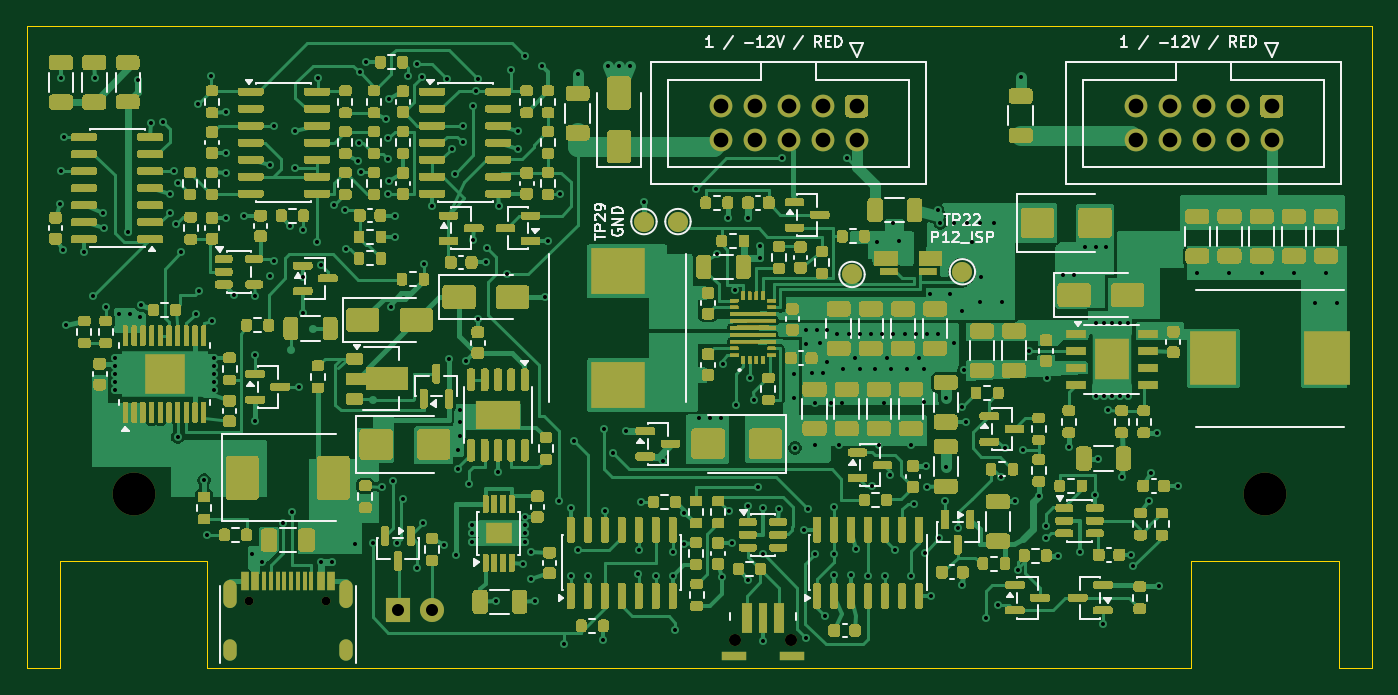
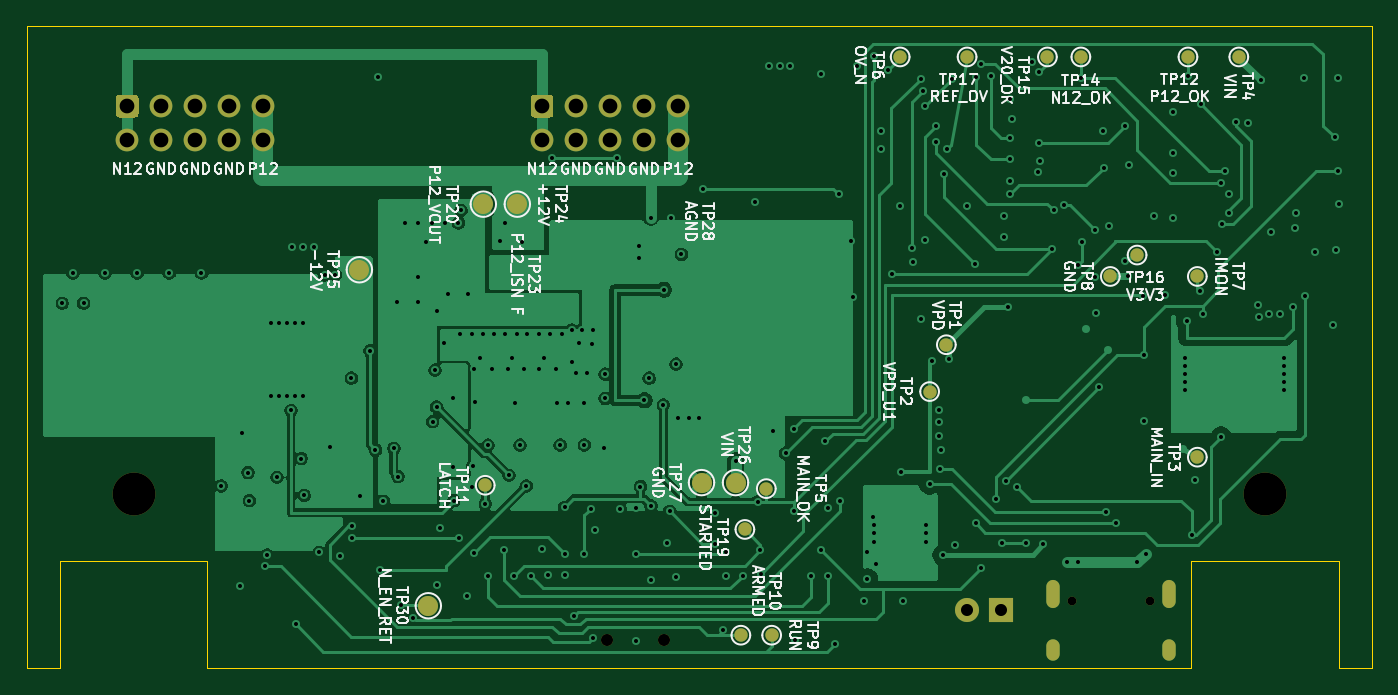
Circuit board: 13 layer files. Board 100.5 x 48.0 mm.
- bottom_copper: usb-power-45w-B_Cu.gbr (108156 bytes)
- bottom_mask: usb-power-45w-B_Mask.gbr (2838 bytes)
- paste: usb-power-45w-B_Paste.gbr (539 bytes)
- bottom_silk: usb-power-45w-B_Silkscreen.gbr (94818 bytes)
- outline: usb-power-45w-Edge_Cuts.gbr (1179 bytes)
- top_copper: usb-power-45w-F_Cu.gbr (271313 bytes)
- top_mask: usb-power-45w-F_Mask.gbr (149544 bytes)
- paste: usb-power-45w-F_Paste.gbr (148326 bytes)
- top_silk: usb-power-45w-F_Silkscreen.gbr (190947 bytes)
- inner_copper: usb-power-45w-In1_Cu.gbr (270027 bytes)
- inner_copper: usb-power-45w-In2_Cu.gbr (308271 bytes)
- drill: usb-power-45w-NPTH.drl (595 bytes)
- drill: usb-power-45w-PTH.drl (5761 bytes)

=== bottom_copper: usb-power-45w-B_Cu.gbr (108156 bytes, source omitted) ===
=== bottom_mask: usb-power-45w-B_Mask.gbr ===
G04 #@! TF.GenerationSoftware,KiCad,Pcbnew,10.0.6-10.0.6~ubuntu26.04.1*
G04 #@! TF.CreationDate,2026-11-06T12:18:00+05:30*
G04 #@! TF.ProjectId,usb-power-45w,7573622d-706f-4776-9572-2d3435772e6b,S9.3-10P-R1*
G04 #@! TF.SameCoordinates,Original*
G04 #@! TF.FileFunction,Soldermask,Bot*
G04 #@! TF.FilePolarity,Negative*
%FSLAX46Y46*%
G04 Gerber Fmt 4.6, Leading zero omitted, Abs format (unit mm)*
G04 Created by KiCad (PCBNEW 10.0.6-10.0.6~ubuntu26.04.1) date 2026-11-06 12:18:00*
%MOMM*%
%LPD*%
G01*
G04 APERTURE LIST*
%ADD10C,0.650000*%
%ADD11O,1.000000X2.100000*%
%ADD12O,1.000000X1.600000*%
%ADD13R,1.800000X1.800000*%
%ADD14C,1.800000*%
%ADD15C,1.700000*%
%ADD16C,0.900000*%
%ADD17C,3.200000*%
%ADD18C,1.000000*%
%ADD19C,1.500000*%
G04 APERTURE END LIST*
D10*
X66360000Y-97225000D03*
X72140000Y-97225000D03*
D11*
X64930000Y-96695000D03*
D12*
X64930000Y-100875000D03*
D11*
X73570000Y-96695000D03*
D12*
X73570000Y-100875000D03*
D13*
X77480000Y-97905000D03*
D14*
X80020000Y-97905000D03*
G36*
G01*
X142150000Y-59425000D02*
X143350000Y-59425000D01*
G75*
G02*
X143600000Y-59675000I0J-250000D01*
G01*
X143600000Y-60875000D01*
G75*
G02*
X143350000Y-61125000I-250000J0D01*
G01*
X142150000Y-61125000D01*
G75*
G02*
X141900000Y-60875000I0J250000D01*
G01*
X141900000Y-59675000D01*
G75*
G02*
X142150000Y-59425000I250000J0D01*
G01*
G37*
D15*
X142750000Y-62815000D03*
X140210000Y-60275000D03*
X140210000Y-62815000D03*
X137670000Y-60275000D03*
X137670000Y-62815000D03*
X135130000Y-60275000D03*
X135130000Y-62815000D03*
X132590000Y-60275000D03*
X132590000Y-62815000D03*
D16*
X102625000Y-100175000D03*
X106875000Y-100175000D03*
D17*
X142250000Y-89275000D03*
X57750000Y-89275000D03*
G36*
G01*
X111150000Y-59425000D02*
X112350000Y-59425000D01*
G75*
G02*
X112600000Y-59675000I0J-250000D01*
G01*
X112600000Y-60875000D01*
G75*
G02*
X112350000Y-61125000I-250000J0D01*
G01*
X111150000Y-61125000D01*
G75*
G02*
X110900000Y-60875000I0J250000D01*
G01*
X110900000Y-59675000D01*
G75*
G02*
X111150000Y-59425000I250000J0D01*
G01*
G37*
D15*
X111750000Y-62815000D03*
X109210000Y-60275000D03*
X109210000Y-62815000D03*
X106670000Y-60275000D03*
X106670000Y-62815000D03*
X104130000Y-60275000D03*
X104130000Y-62815000D03*
X101590000Y-60275000D03*
X101590000Y-62815000D03*
D18*
X69300000Y-73000000D03*
X94600000Y-99800000D03*
X96600000Y-91900000D03*
X80000000Y-56600000D03*
X85000000Y-56600000D03*
X95000000Y-88850000D03*
D19*
X99840000Y-88400000D03*
D18*
X62800000Y-86500000D03*
D19*
X125400000Y-72500000D03*
D18*
X116000000Y-88600000D03*
X81550000Y-78100000D03*
X63500000Y-56600000D03*
D19*
X113600000Y-67600000D03*
X97300000Y-88400000D03*
D18*
X67300000Y-71400000D03*
X74000000Y-56600000D03*
X59700000Y-56600000D03*
X96900000Y-99800000D03*
X82800000Y-81600000D03*
X62800000Y-73000000D03*
X71500000Y-56600000D03*
D19*
X120250000Y-97600000D03*
X116140000Y-67600000D03*
M02*

=== paste: usb-power-45w-B_Paste.gbr ===
G04 #@! TF.GenerationSoftware,KiCad,Pcbnew,10.0.6-10.0.6~ubuntu26.04.1*
G04 #@! TF.CreationDate,2026-11-16T16:52:57+05:30*
G04 #@! TF.ProjectId,usb-power-45w,7573622d-706f-4776-9572-2d3435772e6b,S9.4-R2*
G04 #@! TF.SameCoordinates,Original*
G04 #@! TF.FileFunction,Paste,Bot*
G04 #@! TF.FilePolarity,Positive*
%FSLAX46Y46*%
G04 Gerber Fmt 4.6, Leading zero omitted, Abs format (unit mm)*
G04 Created by KiCad (PCBNEW 10.0.6-10.0.6~ubuntu26.04.1) date 2026-11-16 16:52:57*
%MOMM*%
%LPD*%
G01*
G04 APERTURE LIST*
G04 APERTURE END LIST*
M02*

=== bottom_silk: usb-power-45w-B_Silkscreen.gbr (94818 bytes, source omitted) ===
=== outline: usb-power-45w-Edge_Cuts.gbr ===
G04 #@! TF.GenerationSoftware,KiCad,Pcbnew,10.0.6-10.0.6~ubuntu26.04.1*
G04 #@! TF.CreationDate,2026-11-06T12:18:00+05:30*
G04 #@! TF.ProjectId,usb-power-45w,7573622d-706f-4776-9572-2d3435772e6b,S9.3-10P-R1*
G04 #@! TF.SameCoordinates,Original*
G04 #@! TF.FileFunction,Profile,NP*
%FSLAX46Y46*%
G04 Gerber Fmt 4.6, Leading zero omitted, Abs format (unit mm)*
G04 Created by KiCad (PCBNEW 10.0.6-10.0.6~ubuntu26.04.1) date 2026-11-06 12:18:00*
%MOMM*%
%LPD*%
G01*
G04 APERTURE LIST*
G04 #@! TA.AperFunction,Profile*
%ADD10C,0.050000*%
G04 #@! TD*
G04 APERTURE END LIST*
D10*
X49750000Y-54275000D02*
X49750000Y-102275000D01*
X49750000Y-102275000D02*
X52250000Y-102275000D01*
X52250000Y-94275000D02*
X63250000Y-94275000D01*
X52250000Y-102275000D02*
X52250000Y-94275000D01*
X63250000Y-94275000D02*
X63250000Y-102275000D01*
X63250000Y-102275000D02*
X136750000Y-102275000D01*
X136750000Y-94275000D02*
X147750000Y-94275000D01*
X136750000Y-102275000D02*
X136750000Y-94275000D01*
X147750000Y-94275000D02*
X147750000Y-102275000D01*
X147750000Y-102275000D02*
X150250000Y-102275000D01*
X150250000Y-54275000D02*
X49750000Y-54275000D01*
X150250000Y-102275000D02*
X150250000Y-54275000D01*
M02*

=== top_copper: usb-power-45w-F_Cu.gbr (271313 bytes, source omitted) ===
=== top_mask: usb-power-45w-F_Mask.gbr (149544 bytes, source omitted) ===
=== paste: usb-power-45w-F_Paste.gbr (148326 bytes, source omitted) ===
=== top_silk: usb-power-45w-F_Silkscreen.gbr (190947 bytes, source omitted) ===
=== inner_copper: usb-power-45w-In1_Cu.gbr (270027 bytes, source omitted) ===
=== inner_copper: usb-power-45w-In2_Cu.gbr (308271 bytes, source omitted) ===
=== drill: usb-power-45w-NPTH.drl ===
M48
; DRILL file KiCad 10.0.6-10.0.6~ubuntu26.04.1 date 2026-11-06T12:18:00
; FORMAT={-:-/ absolute / metric / decimal}
; #@! TF.CreationDate,2026-11-06T12:18:00+05:30
; #@! TF.GenerationSoftware,Kicad,Pcbnew,10.0.6-10.0.6~ubuntu26.04.1
; #@! TF.FileFunction,NonPlated,1,4,NPTH
FMAT,2
METRIC
; #@! TA.AperFunction,NonPlated,NPTH,ComponentDrill
T1C0.650
; #@! TA.AperFunction,NonPlated,NPTH,ComponentDrill
T2C0.900
; #@! TA.AperFunction,NonPlated,NPTH,ComponentDrill
T3C3.200
%
G90
G05
T1
X66.36Y-97.225
X72.14Y-97.225
T2
X102.625Y-100.175
X106.875Y-100.175
T3
X57.75Y-89.275
X142.25Y-89.275
M30

=== drill: usb-power-45w-PTH.drl (5761 bytes, source omitted) ===
